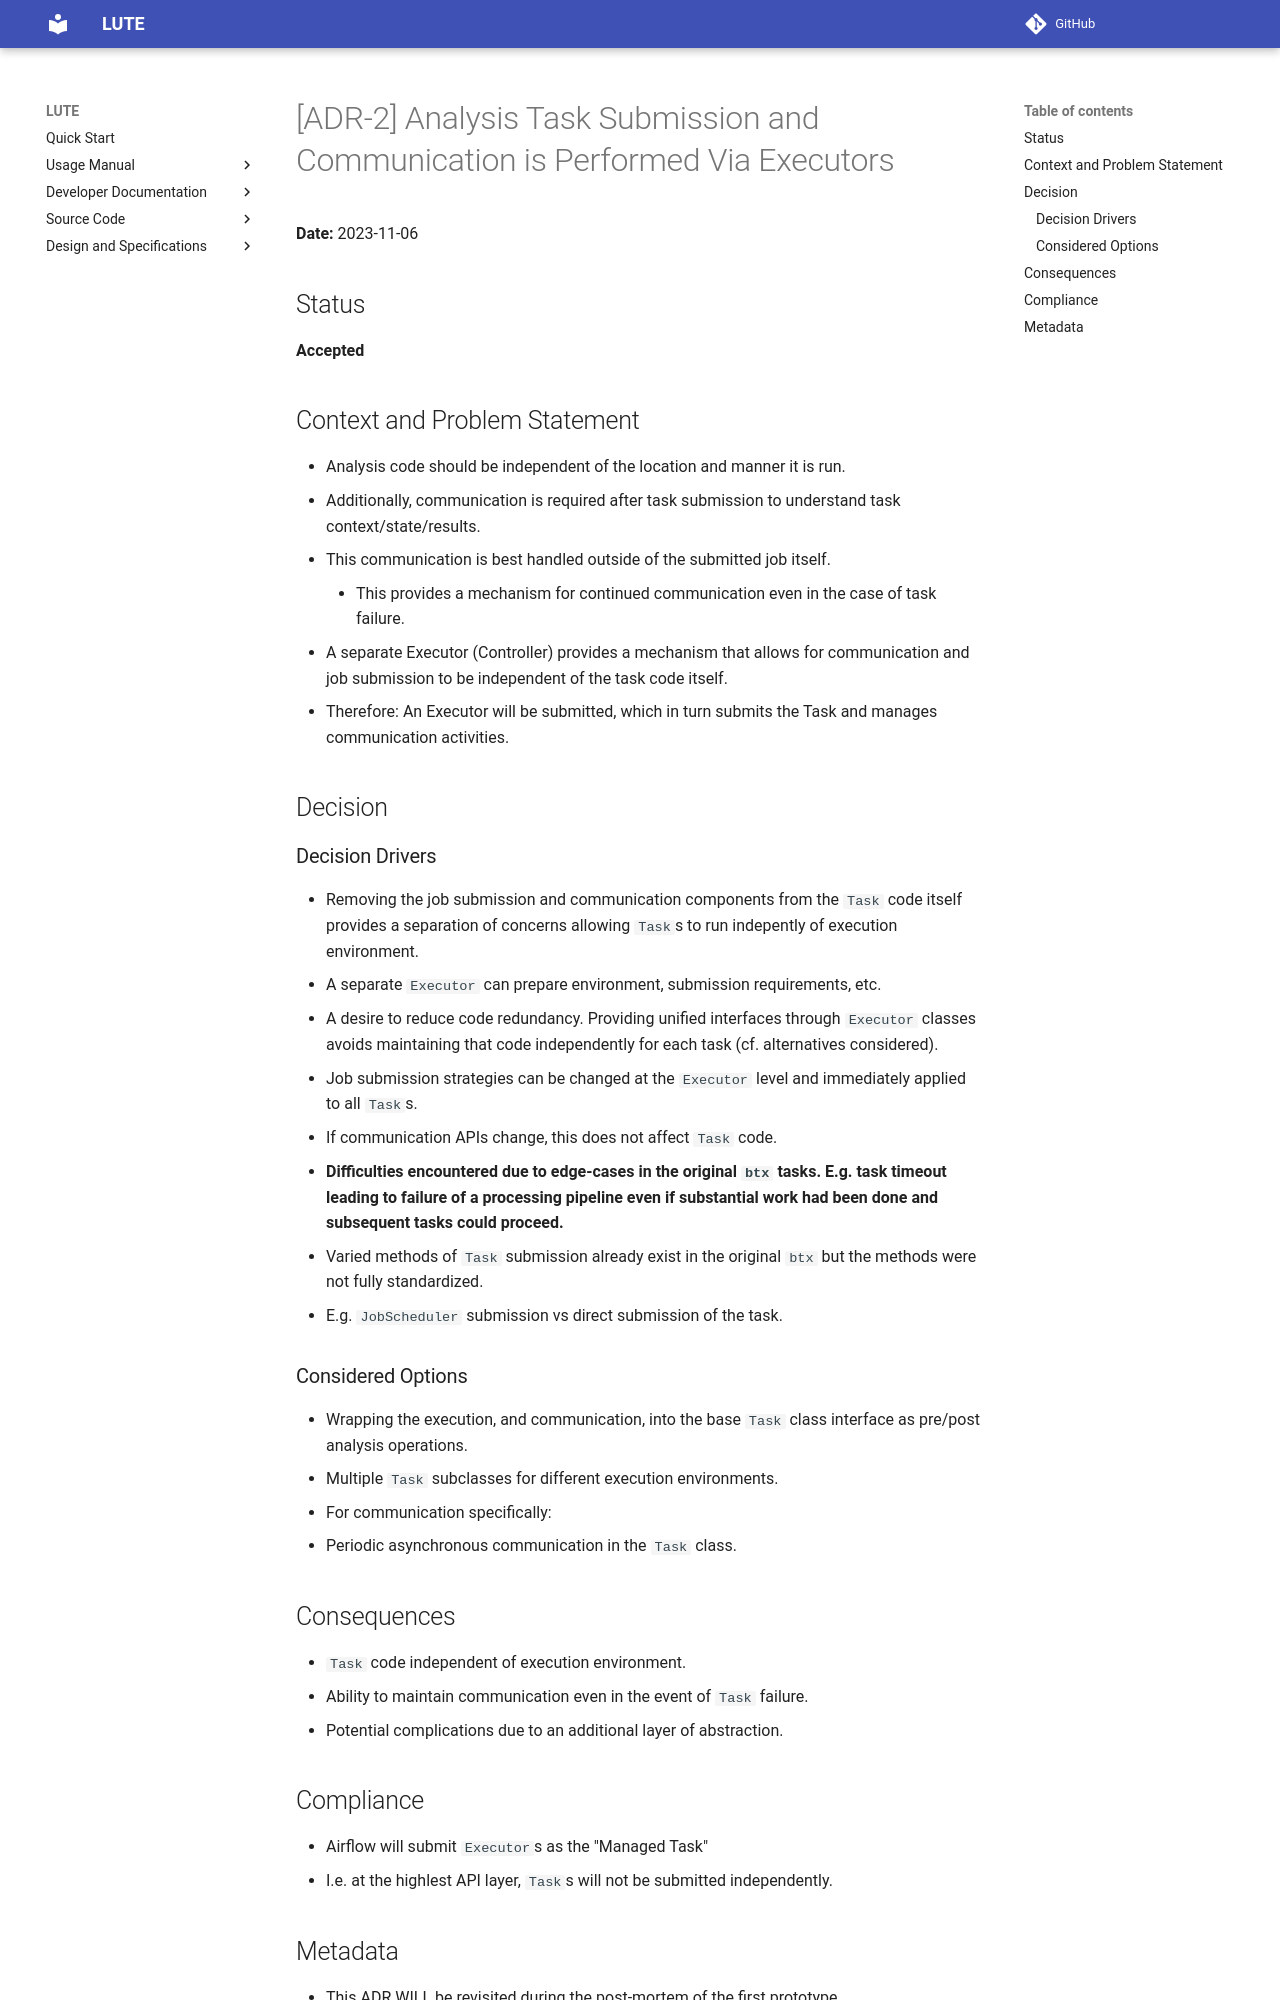

repository: valmar/lute · page: dev/adrs/adr-2/index.html · generator: mkdocs

# [ADR-2] Analysis Task Submission and Communication is Performed Via Executors

**Date:** 2023-11-06

## Status
**Accepted**

## Context and Problem Statement
- Analysis code should be independent of the location and manner it is run.
- Additionally, communication is required after task submission to understand task context/state/results.
  - This communication is best handled outside of the submitted job itself.
    - This provides a mechanism for continued communication even in the case of task failure.
- A separate Executor (Controller) provides a mechanism that allows for communication and job submission to be independent of the task code itself.
  - Therefore: An Executor will be submitted, which in turn submits the Task and manages communication activities.

## Decision
### Decision Drivers
* Removing the job submission and communication components from the `Task` code itself provides a separation of concerns allowing `Task`s to run indepently of execution environment.
  * A separate `Executor` can prepare environment, submission requirements, etc.
* A desire to reduce code redundancy. Providing unified interfaces through `Executor` classes avoids maintaining that code independently for each task (cf. alternatives considered).
  * Job submission strategies can be changed at the `Executor` level and immediately applied to all `Task`s.
  * If communication APIs change, this does not affect `Task` code.
* **Difficulties encountered due to edge-cases in the original `btx` tasks. E.g. task timeout leading to failure of a processing pipeline even if substantial work had been done and subsequent tasks could proceed.**
* Varied methods of `Task` submission already exist in the original `btx` but the methods were not fully standardized.
  * E.g. `JobScheduler` submission vs direct submission of the task.

### Considered Options
* Wrapping the execution, and communication, into the base `Task` class interface as pre/post analysis operations.
* Multiple `Task` subclasses for different execution environments.
* For communication specifically:
  * Periodic asynchronous communication in the `Task` class.

## Consequences
* `Task` code independent of execution environment.
* Ability to maintain communication even in the event of `Task` failure.
* Potential complications due to an additional layer of abstraction.
